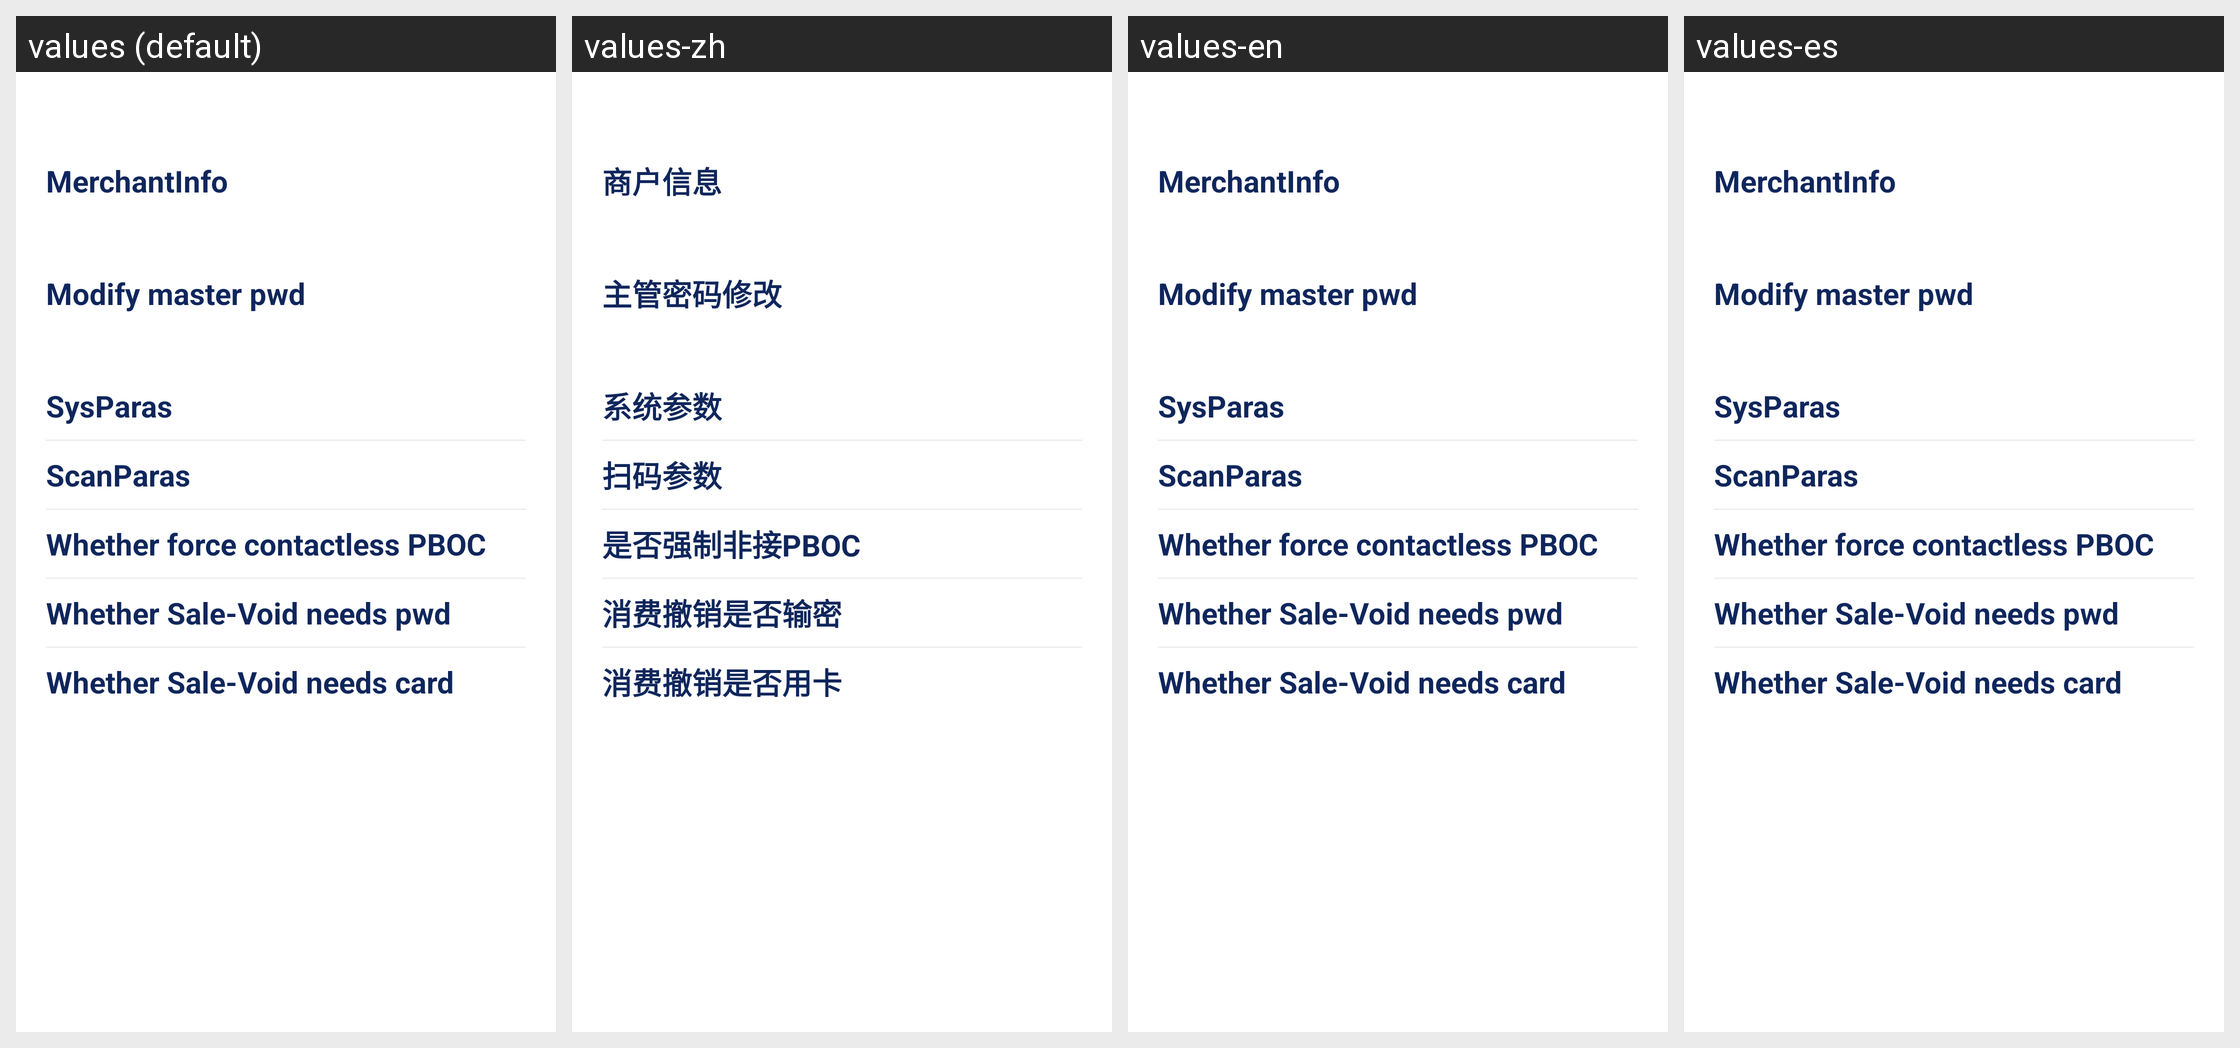

Here is an Android app screen in its default locale and in the app's own translations. Write out the translated-string differences for the strings that appear on this screen.
Android screen res/layout/setting_home_trans.xml rendered under 4 locales, left to right: values (default), values-zh, values-en, values-es. Device: Nexus 5 (rendered at 1080×1920; each locale shown at half size, 540×960, under a caption strip naming it); theme AppTheme.
Strings drawn on this screen, with the default value and each locale's value (text and hints the layout hard-codes, and strings that could not be matched under every locale, appear in the picture but are not listed):

trans_merchant_para
  values: MerchantInfo
  values-zh: 商户信息
  values-en: MerchantInfo
  values-es: MerchantInfo

trans_master_pass_para
  values: Modify master pwd
  values-zh: 主管密码修改
  values-en: Modify master pwd
  values-es: Modify master pwd

trans_sys_para
  values: SysParas
  values-zh: 系统参数
  values-en: SysParas
  values-es: SysParas

trans_scan_para
  values: ScanParas
  values-zh: 扫码参数
  values-en: ScanParas
  values-es: ScanParas

trans_contactless_pboc
  values: Whether force contactless PBOC
  values-zh: 是否强制非接PBOC
  values-en: Whether force contactless PBOC
  values-es: Whether force contactless PBOC

trans_void_pass
  values: Whether Sale-Void needs pwd
  values-zh: 消费撤销是否输密
  values-en: Whether Sale-Void needs pwd
  values-es: Whether Sale-Void needs pwd

trans_void_card
  values: Whether Sale-Void needs card
  values-zh: 消费撤销是否用卡
  values-en: Whether Sale-Void needs card
  values-es: Whether Sale-Void needs card
